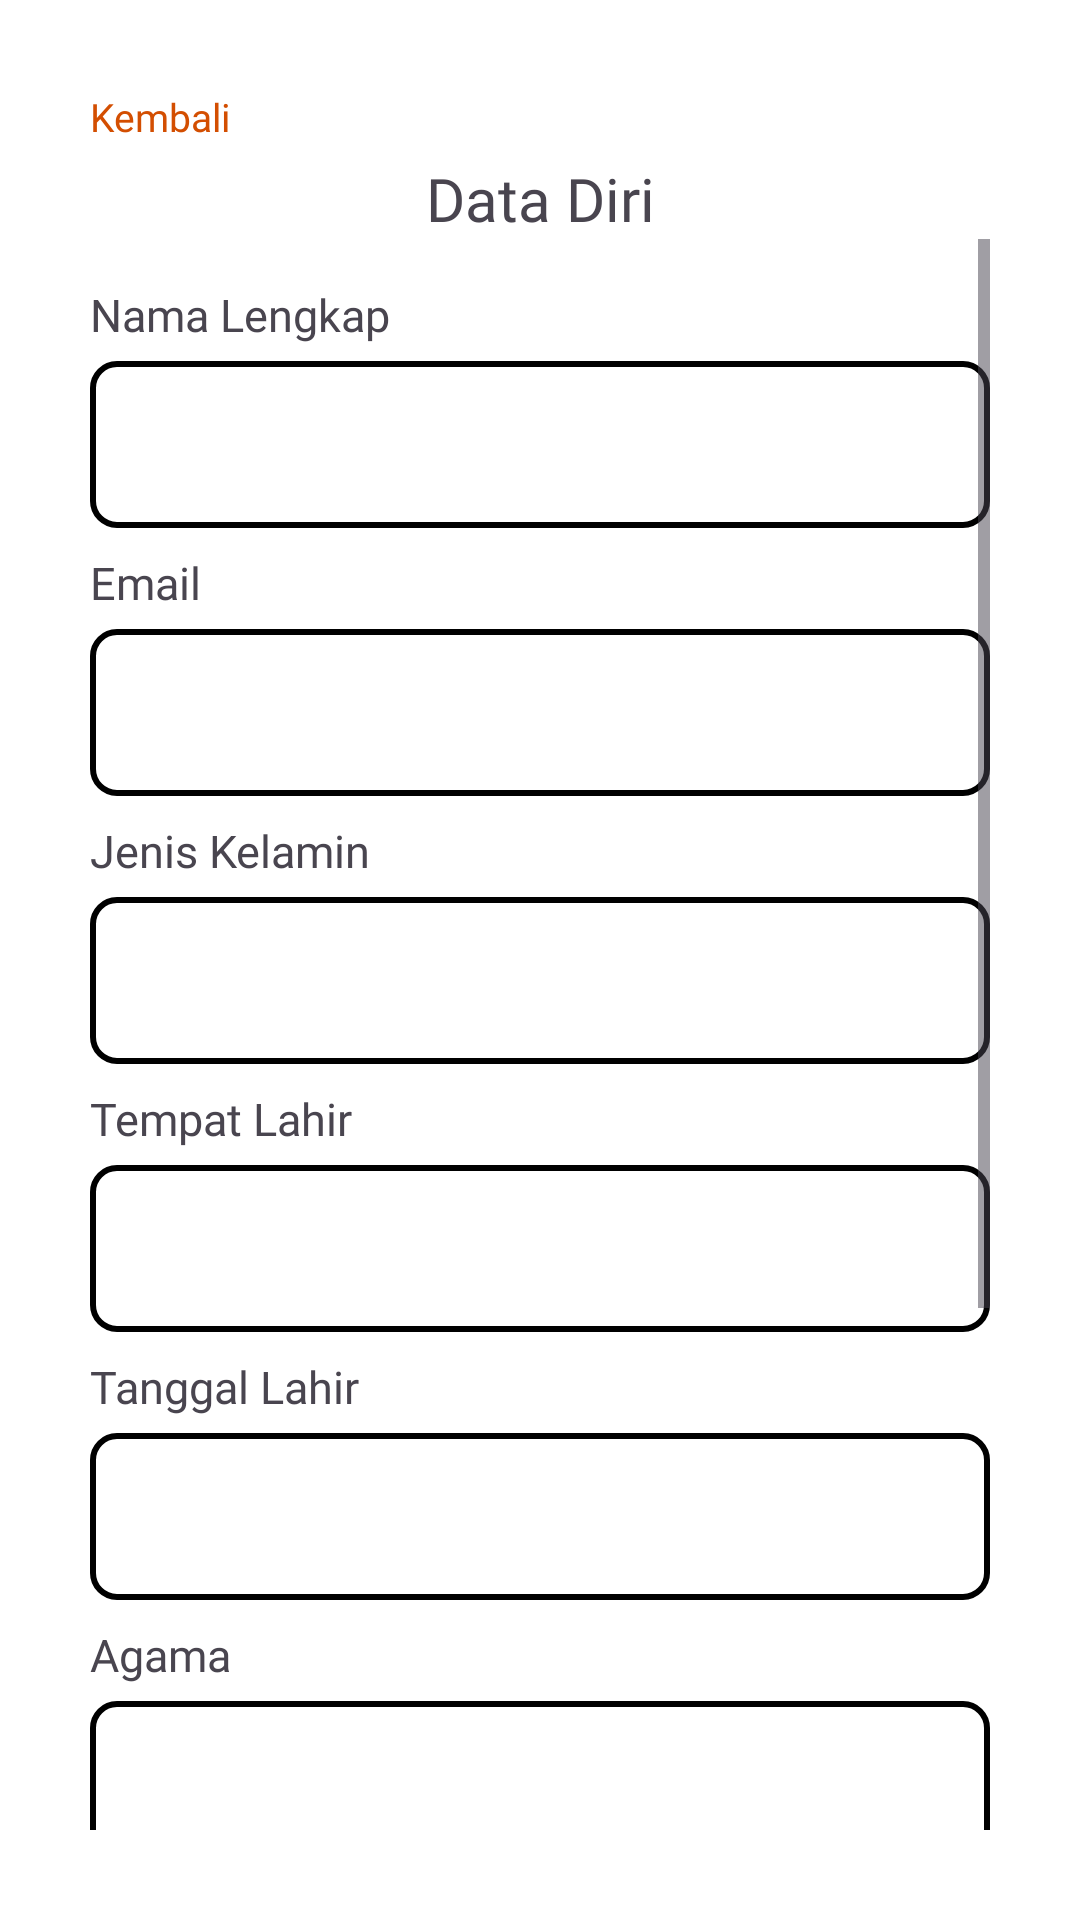

Layout XML and referenced resources for this Android screen:
<!-- AndroidManifest.xml: application theme Theme.ProjectUASMobile -->
<!-- res/layout/activity_ubah_profil_pelamar.xml -->
<?xml version="1.0" encoding="utf-8"?>
<androidx.constraintlayout.widget.ConstraintLayout xmlns:android="http://schemas.android.com/apk/res/android"
    xmlns:app="http://schemas.android.com/apk/res-auto"
    xmlns:tools="http://schemas.android.com/tools"
    android:layout_width="match_parent"
    android:layout_height="match_parent"
    android:background="@color/white"
    tools:context=".MainActivityUbahProfilPelamar">

    <com.google.android.material.textfield.TextInputLayout
        android:layout_width="match_parent"
        android:layout_height="wrap_content" />

    <LinearLayout
        android:layout_width="match_parent"
        android:layout_height="match_parent"
        android:orientation="vertical"
        android:padding="30dp">


        <TextView
            android:layout_width="match_parent"
            android:layout_height="wrap_content"
            android:clickable="true"
            android:fontFamily="@font/poppins_regular"
            android:onClick="btn_kembali_ubah_profil_pel"
            android:text="Kembali"
            android:textAlignment="inherit"
            android:textColor="@color/orange"
            android:textSize="13dp" />

        <TextView
            android:id="@+id/textViewDataDiri"
            android:layout_width="match_parent"
            android:layout_height="wrap_content"
            android:layout_marginTop="5dp"
            android:fontFamily="@font/poppins_semibold"
            android:gravity="center"
            android:text="Data Diri"
            android:textSize="20dp" />

        <ScrollView
            android:layout_width="match_parent"
            android:layout_height="match_parent">

            <LinearLayout
                android:layout_width="match_parent"
                android:layout_height="wrap_content"
                android:orientation="vertical">

                <TextView
                    android:id="@+id/textViewNamaLengkap"
                    android:layout_width="match_parent"
                    android:layout_height="wrap_content"
                    android:layout_marginTop="15dp"
                    android:fontFamily="@font/poppins_regular"
                    android:text="Nama Lengkap"
                    android:textSize="15dp" />

                <com.google.android.material.textfield.TextInputLayout
                    android:layout_width="match_parent"
                    android:layout_height="wrap_content">

                    <com.google.android.material.textfield.TextInputEditText
                        android:id="@+id/edtNama"
                        android:layout_width="match_parent"
                        android:layout_height="wrap_content"
                        android:background="@drawable/text_border"
                        android:textColor="@color/black" />

                </com.google.android.material.textfield.TextInputLayout>

                <TextView
                    android:id="@+id/textViewEmail"
                    android:layout_width="match_parent"
                    android:layout_height="wrap_content"
                    android:layout_marginTop="8dp"
                    android:fontFamily="@font/poppins_regular"
                    android:text="Email"
                    android:textSize="15dp"

                    />

                <com.google.android.material.textfield.TextInputLayout
                    android:layout_width="match_parent"
                    android:layout_height="wrap_content">

                    <com.google.android.material.textfield.TextInputEditText
                        android:id="@+id/edtEmail"
                        android:layout_width="match_parent"
                        android:layout_height="wrap_content"
                        android:background="@drawable/text_border"
                        android:textColor="@color/black" />

                </com.google.android.material.textfield.TextInputLayout>

                <TextView
                    android:id="@+id/textViewJenisKelamin"
                    android:layout_width="match_parent"
                    android:layout_height="wrap_content"
                    android:layout_marginTop="8dp"
                    android:fontFamily="@font/poppins_regular"
                    android:text="Jenis Kelamin"
                    android:textSize="15dp" />

                <com.google.android.material.textfield.TextInputLayout
                    android:layout_width="match_parent"
                    android:layout_height="match_parent">

                    <com.google.android.material.textfield.TextInputEditText
                        android:id="@+id/edtKelamin"
                        android:layout_width="match_parent"
                        android:layout_height="wrap_content"
                        android:background="@drawable/text_border"
                        android:textColor="@color/black" />
                </com.google.android.material.textfield.TextInputLayout>

                <TextView
                    android:id="@+id/textViewTempatLahir"
                    android:layout_width="match_parent"
                    android:layout_height="wrap_content"
                    android:layout_marginTop="8dp"
                    android:fontFamily="@font/poppins_regular"
                    android:text="Tempat Lahir"
                    android:textSize="15dp" />

                <com.google.android.material.textfield.TextInputLayout
                    android:layout_width="match_parent"
                    android:layout_height="wrap_content">

                    <com.google.android.material.textfield.TextInputEditText
                        android:id="@+id/edtTempat"
                        android:layout_width="match_parent"
                        android:layout_height="wrap_content"
                        android:background="@drawable/text_border"
                        android:textColor="@color/black" />
                </com.google.android.material.textfield.TextInputLayout>

                <TextView
                    android:id="@+id/textViewTanggalLahir"
                    android:layout_width="match_parent"
                    android:layout_height="wrap_content"
                    android:layout_marginTop="8dp"
                    android:fontFamily="@font/poppins_regular"
                    android:text="Tanggal Lahir"
                    android:textSize="15dp" />

                <com.google.android.material.textfield.TextInputLayout
                    android:layout_width="match_parent"
                    android:layout_height="match_parent">

                    <com.google.android.material.textfield.TextInputEditText
                        android:id="@+id/edtTanggal"
                        android:layout_width="match_parent"
                        android:layout_height="wrap_content"
                        android:background="@drawable/text_border"
                        android:textColor="@color/black" />
                </com.google.android.material.textfield.TextInputLayout>

                <TextView
                    android:id="@+id/textViewAgama"
                    android:layout_width="match_parent"
                    android:layout_height="wrap_content"
                    android:layout_marginTop="8dp"
                    android:fontFamily="@font/poppins_regular"
                    android:text="Agama"
                    android:textSize="15dp" />

                <com.google.android.material.textfield.TextInputLayout
                    android:layout_width="match_parent"
                    android:layout_height="wrap_content">

                    <com.google.android.material.textfield.TextInputEditText
                        android:id="@+id/edtAgama"
                        android:layout_width="match_parent"
                        android:layout_height="wrap_content"
                        android:background="@drawable/text_border"
                        android:textColor="@color/black" />

                </com.google.android.material.textfield.TextInputLayout>

                <TextView
                    android:id="@+id/textViewAlamat"
                    android:layout_width="match_parent"
                    android:layout_height="wrap_content"
                    android:layout_marginTop="8dp"
                    android:fontFamily="@font/poppins_regular"
                    android:text="Alamat"
                    android:textSize="15dp" />

                <com.google.android.material.textfield.TextInputLayout
                    android:layout_width="match_parent"
                    android:layout_height="match_parent" />

                <com.google.android.material.textfield.TextInputLayout
                    android:layout_width="match_parent"
                    android:layout_height="wrap_content">

                    <com.google.android.material.textfield.TextInputEditText
                        android:id="@+id/edtAlamat"
                        android:layout_width="match_parent"
                        android:layout_height="wrap_content"
                        android:background="@drawable/text_border"
                        android:textColor="@color/black" />
                </com.google.android.material.textfield.TextInputLayout>

                <TextView
                    android:id="@+id/textViewNomorHandphone"
                    android:layout_width="match_parent"
                    android:layout_height="wrap_content"
                    android:layout_marginTop="8dp"
                    android:fontFamily="@font/poppins_regular"
                    android:text="Nomor Handphone"
                    android:textSize="15dp" />

                <com.google.android.material.textfield.TextInputLayout
                    android:layout_width="match_parent"
                    android:layout_height="match_parent">

                    <com.google.android.material.textfield.TextInputEditText
                        android:id="@+id/edtNoHP"
                        android:layout_width="match_parent"
                        android:layout_height="wrap_content"
                        android:background="@drawable/text_border"
                        android:textColor="@color/black" />
                </com.google.android.material.textfield.TextInputLayout>

                <Button
                    android:id="@+id/btnNext"
                    android:layout_width="match_parent"
                    android:layout_height="wrap_content"
                    android:layout_marginTop="20dp"
                    android:backgroundTint="@color/blue"
                    android:fontFamily="@font/poppins_semibold"
                    android:text="Selanjutnya" />
            </LinearLayout>
        </ScrollView>

    </LinearLayout>
</androidx.constraintlayout.widget.ConstraintLayout>
<!-- resources referenced by this layout -->
<resources>
  <color name="black">#FF000000</color>
  <color name="blue">#2196F3</color>
  <color name="orange">#D34E01</color>
  <color name="white">#FFFFFFFF</color>
  <!-- drawable text_border (drawable) -->
  <?xml version="1.0" encoding="utf-8"?>
  <shape xmlns:android="http://schemas.android.com/apk/res/android"
      android:shape="rectangle">
      <solid android:color="#FFFFFF" /> 
      <corners android:radius="8dp" /> 
      <stroke
          android:width="2dp"
          android:color="#000000" /> 
      <padding
          android:bottom="8dp"
          android:left="8dp"
          android:right="8dp"
          android:top="8dp" /> 
  </shape>
  <style name="Theme.ProjectUASMobile" parent="Base.Theme.ProjectUASMobile" />
  <style name="Base.Theme.ProjectUASMobile" parent="Theme.Material3.Light.NoActionBar">
          
          
      </style>
</resources>
